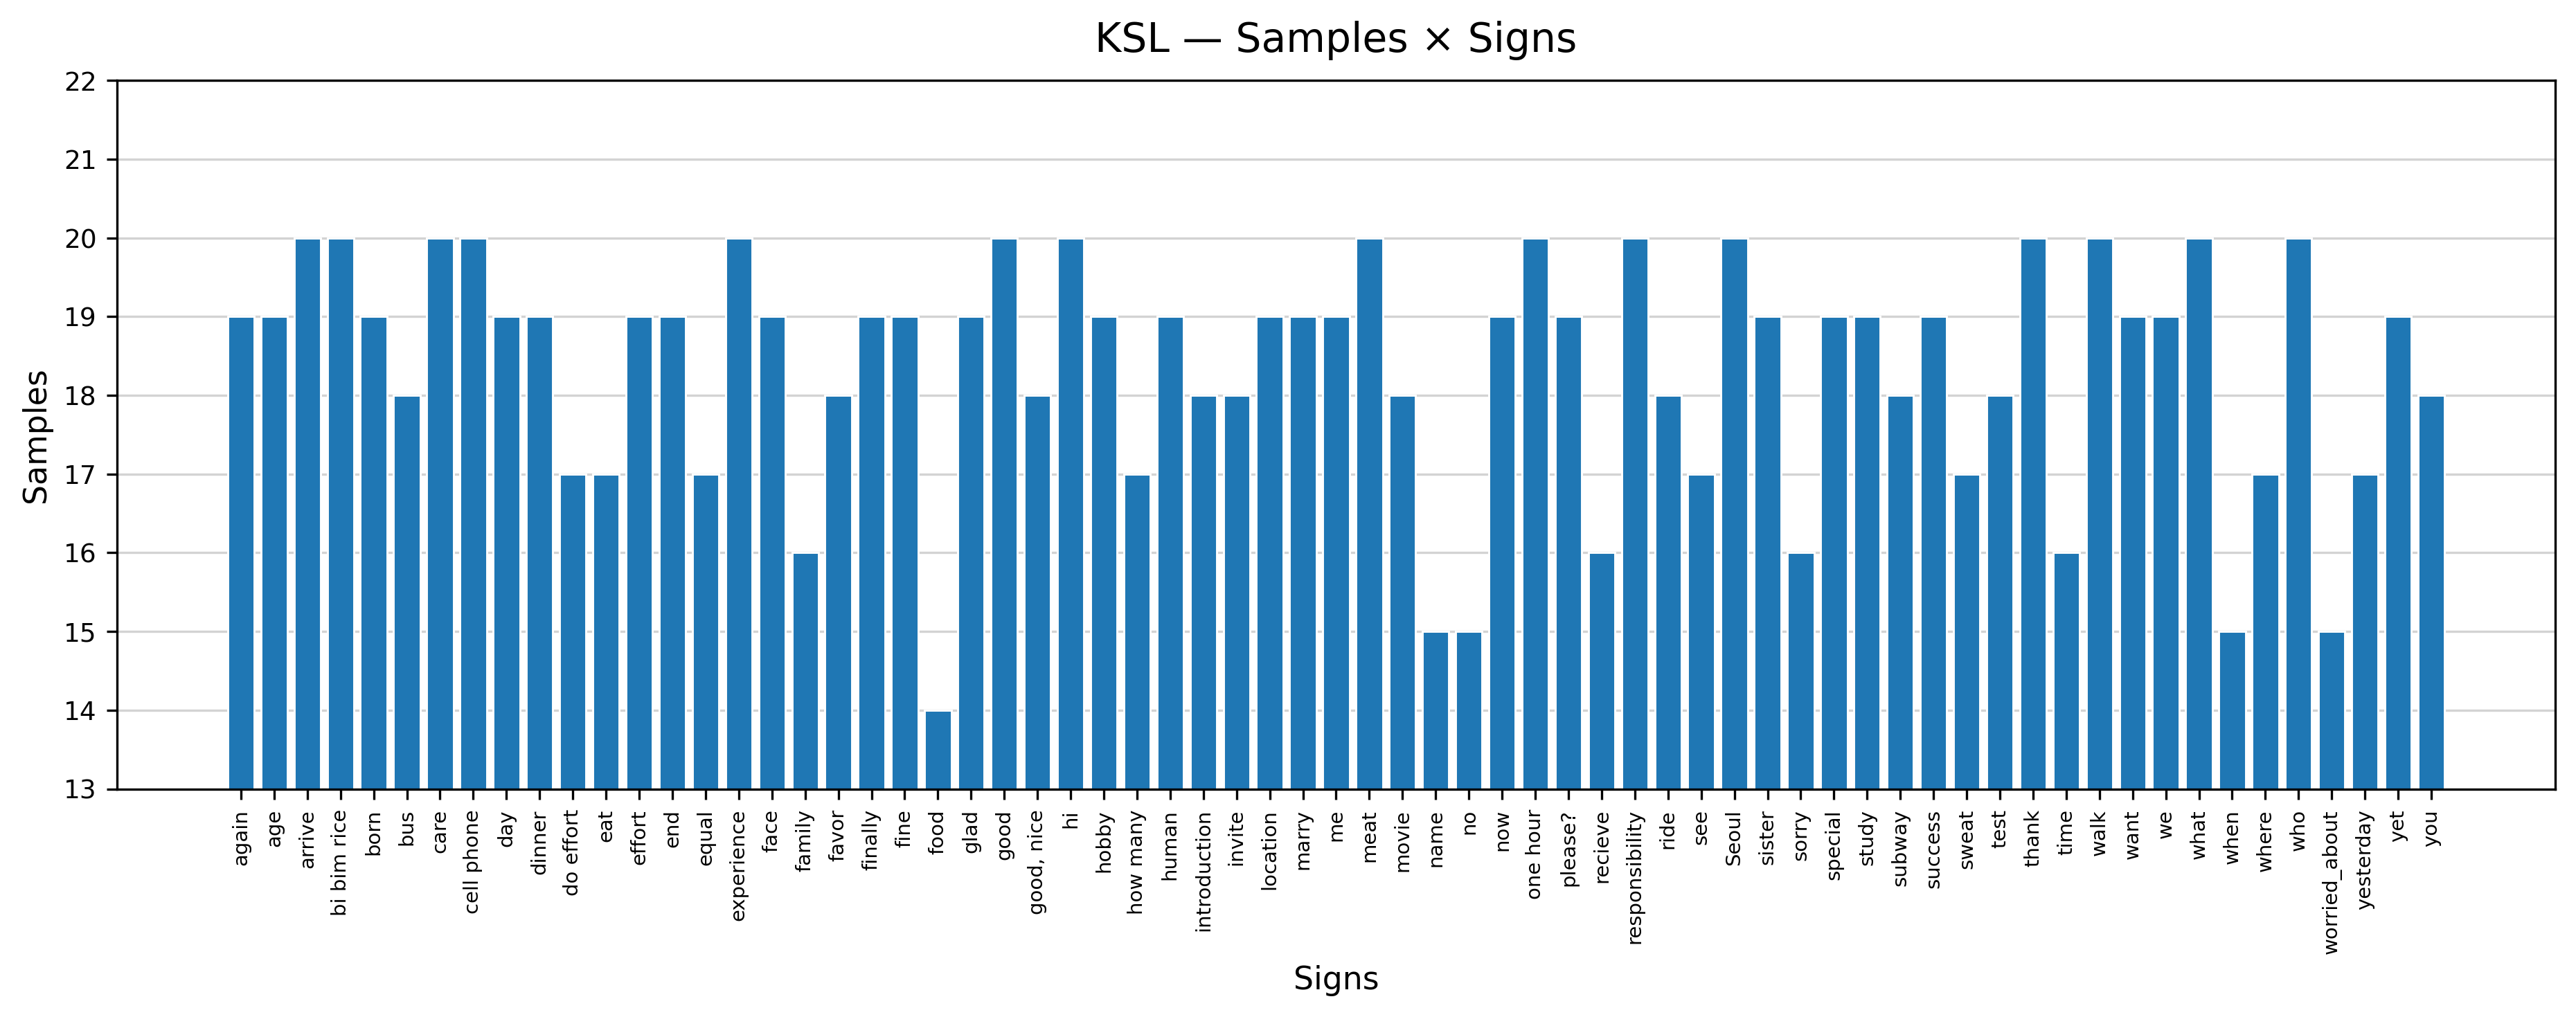

Values plotted in this chart, from the file beside it:
sign, n_samples
Seoul, 20
again, 19
age, 19
arrive, 20
bi bim rice, 20
born, 19
bus, 18
care, 20
cell phone, 20
day, 19
dinner, 19
do effort, 17
eat, 17
effort, 19
end, 19
equal, 17
experience, 20
face, 19
family, 16
favor, 18
finally, 19
fine, 19
food, 14
glad, 19
good, 20
good, nice, 18
hi, 20
hobby, 19
how many, 17
human, 19
introduction, 18
invite, 18
location, 19
marry, 19
me, 19
meat, 20
movie, 18
name, 15
no, 15
now, 19
one hour, 20
please?, 19
recieve, 16
responsibility, 20
ride, 18
see, 17
sister, 19
sorry, 16
special, 19
study, 19
subway, 18
success, 19
sweat, 17
test, 18
thank, 20
time, 16
walk, 20
want, 19
we, 19
what, 20
... 7 more rows
